Photos from the image-classification dataset "dataset_updated" in the GitHub repository dautovicb/phoneanalyzer. Its 2 classes are: cracked, not cracked.

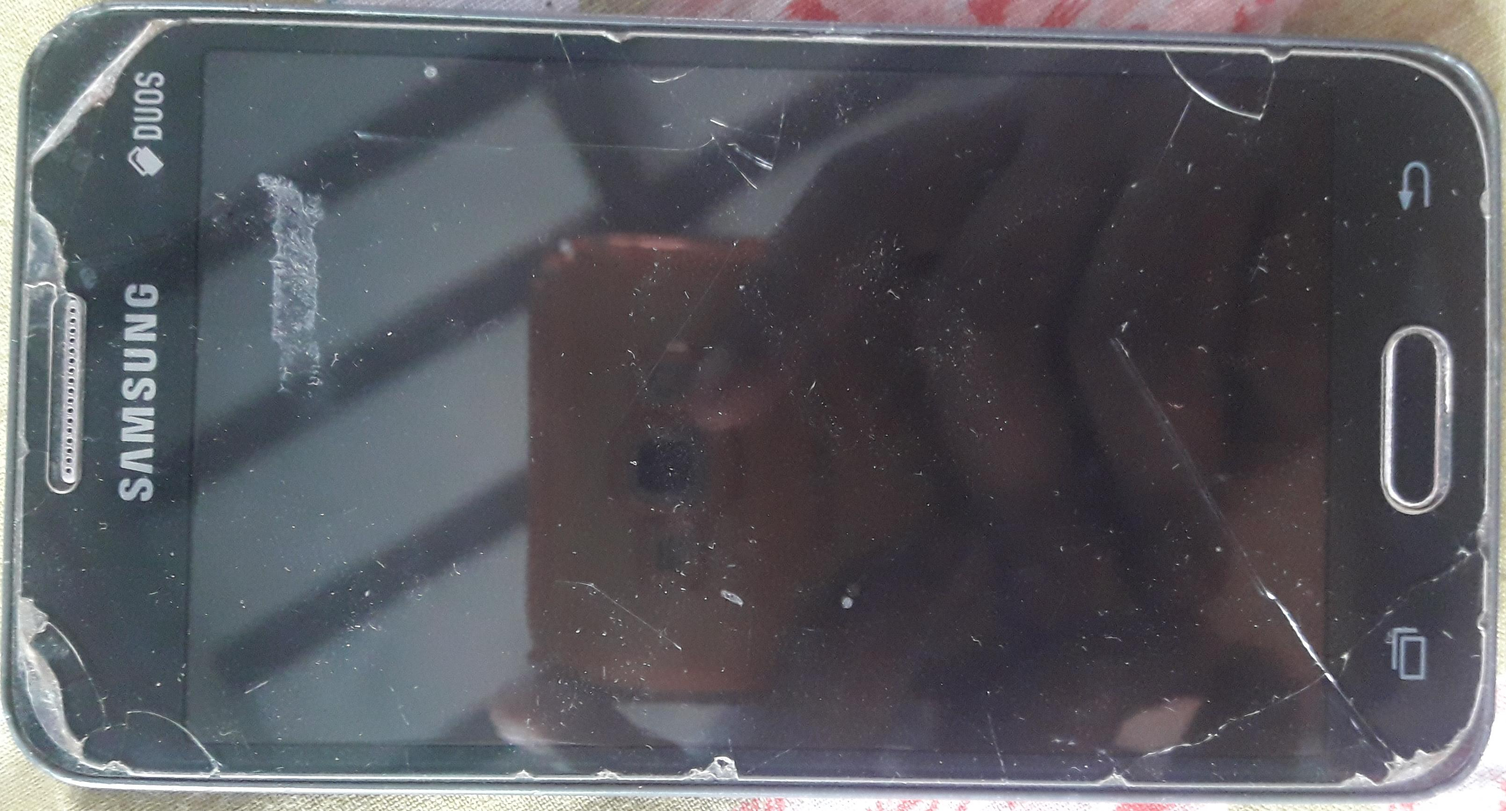
Label: cracked

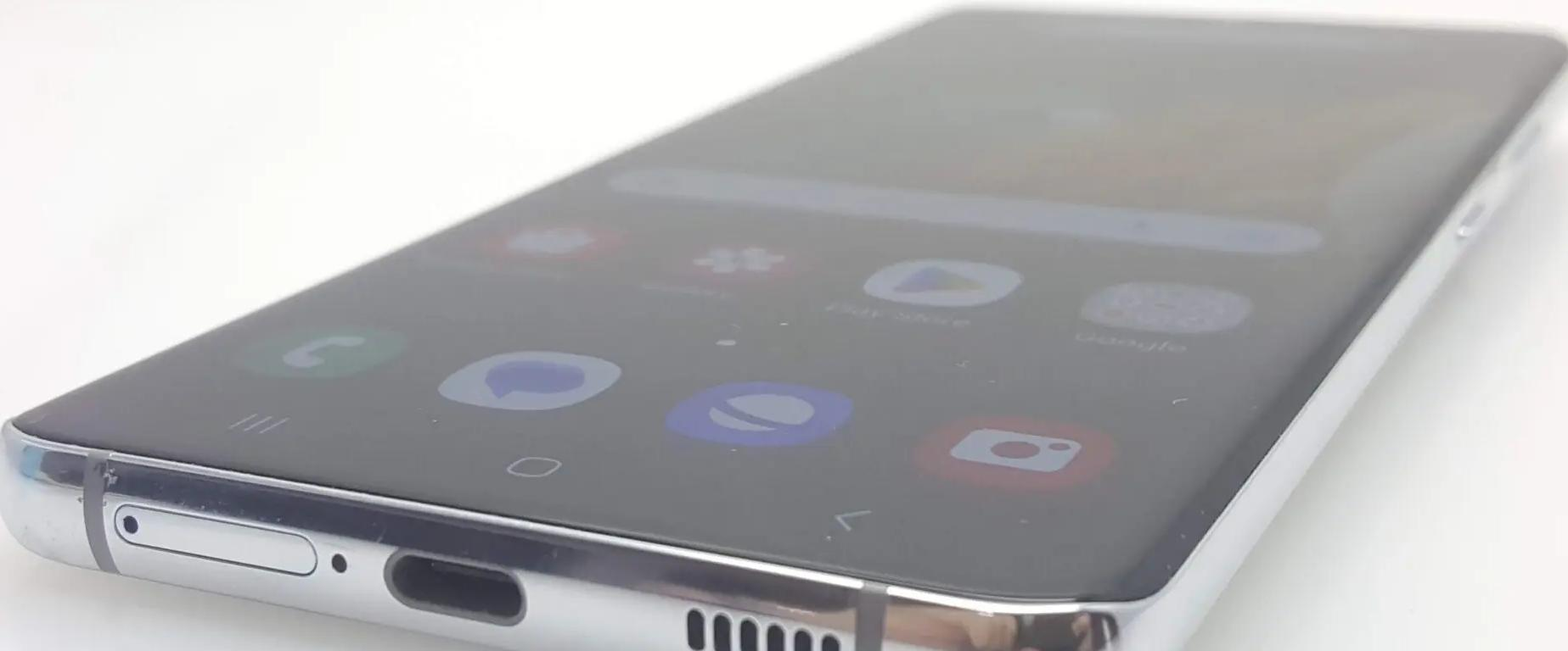
Label: not cracked

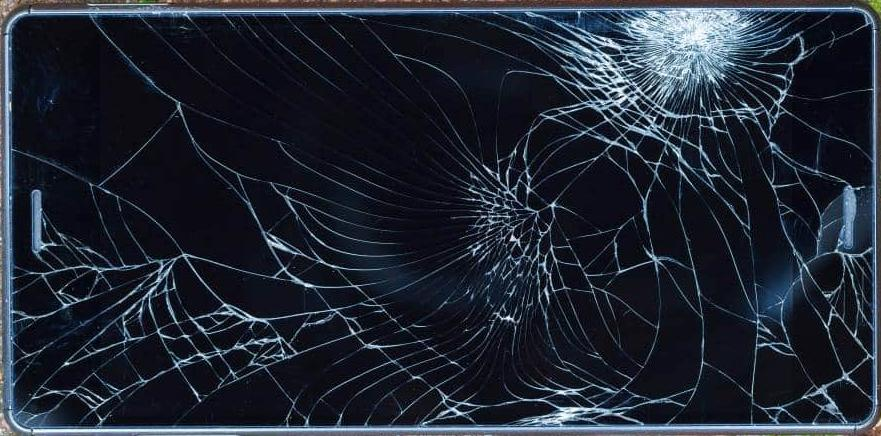
Label: cracked

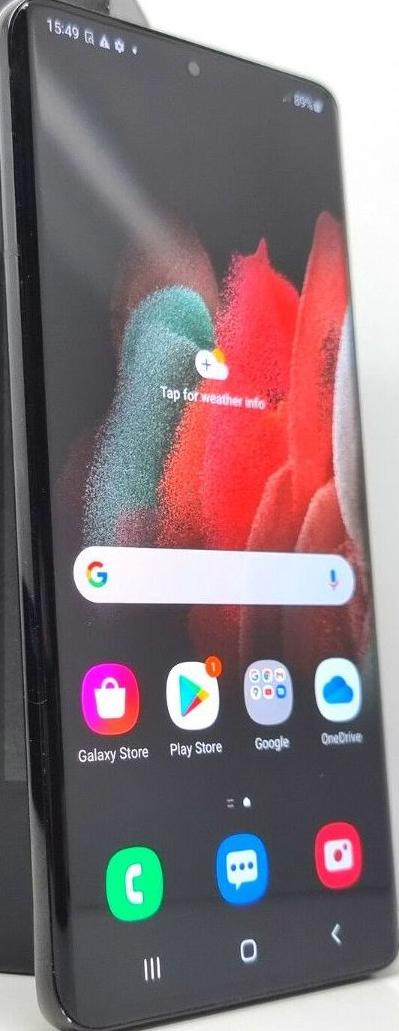
Label: not cracked
